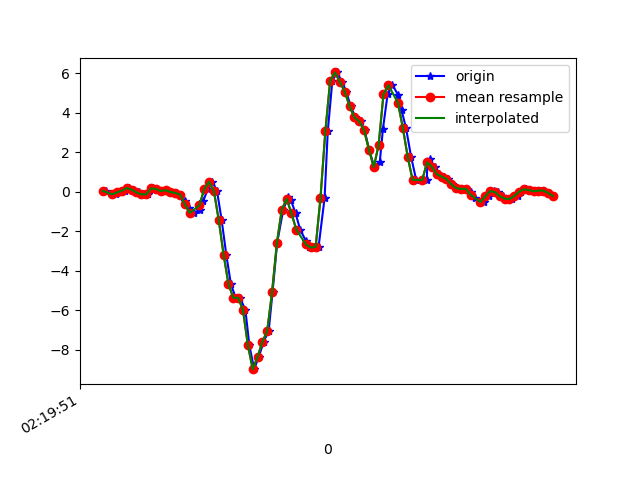

The data file committed next to this chart (first rows):
1617848392015, 544035636996159, 0.05811293, 0.059331693, 0.15403499
1617848392041, 544035656019567, -0.1178, -0.1288, 0.2212
1617848392054, 544035675042991, -0.1313, -0.05185, 0.1553
1617848392073, 544035694066415, -0.02374, 0.01657, 0.1333
1617848392092, 544035713089823, 0.06056, -0.3988, 0.03919
1617848392111, 544035732146431, 0.1974, 0.2316, -0.05488
1617848392130, 544035751197823, 0.1119, -0.04574, -0.02312
1617848392149, 544035770224399, -0.02741, 0.003132, -0.05732
1617848392168, 544035789250991, -0.1251, 0.04467, -0.03778
1617848392187, 544035808277551, -0.13, -0.229, -0.07321
1617848392207, 544035827304111, 0.1717, 0.1558, -0.1355
1617848392225, 544035846340143, 0.1522, -0.1276, -0.1099
1617848392245, 544035865367343, 0.04223, -0.1728, -0.1074
1617848392264, 544035884419343, 0.08499, 0.1497, -0.07932
1617848392282, 544035903446511, -0.002974, -0.2547, 0.001319
1617848392302, 544035922473711, -0.05306, -0.2058, -0.0109
1617848392321, 544035941496911, -0.1374, 0.09721, -0.02556
1617848392340, 544035960548719, -0.4379, -0.1801, 0.07096
1617848392359, 544035979575695, -0.835, -0.3805, 0.1198
1617848392378, 544035998602671, -1.063, -0.2974, 0.1296
1617848392401, 544036017629647, -0.9119, -0.1264, 0.08195
1617848392416, 544036036639215, -0.4526, -0.04207, 0.02209
1617848392435, 544036055690223, 0.1485, -0.01642, 0.003762
1617848392454, 544036074716463, 0.5138, -0.05429, 0.07951
1617848392473, 544036093742703, 0.02879, -0.2094, 0.3605
1617848392492, 544036112768943, -1.439, -0.6016, 0.7771
1617848392511, 544036131819951, -3.187, -1.128, 1.239
1617848392530, 544036150824943, -4.664, -1.76, 1.569
1617848392550, 544036169850351, -5.364, -2.423, 1.711
1617848392568, 544036188875823, -5.358, -2.841, 1.755
1617848392590, 544036207926063, -5.987, -3.296, 1.602
1617848392606, 544036226951471, -7.744, -4.146, 1.25
1617848392626, 544036245959535, -8.974, -4.962, 0.76
1617848392645, 544036264984367, -8.361, -5.006, -0.0842
1617848392665, 544036284034095, -7.589, -4.914, -1.051
1617848392686, 544036303058927, -7.039, -4.459, -1.946
1617848392702, 544036322083823, -5.073, -3.795, -2.172
1617848392721, 544036341099503, -2.582, -3.116, -2.093
1617848392746, 544036360148911, -0.9144, -2.365, -1.944
1617848392765, 544036379173487, -0.2693, -1.414, -1.646
1617848392778, 544036398198127, -0.4245, -0.3157, -1.228
1617848392797, 544036417222703, -1.079, 0.9744, -0.7769
1617848392816, 544036436261039, -1.91, 2.418, -0.3469
1617848392841, 544036455285359, -2.511, 3.681, 0.1821
1617848392854, 544036474309679, -2.811, 4.671, 0.87
1617848392873, 544036493358831, -2.814, 5.375, 1.701
1617848392892, 544036512383087, -2.787, 6.62, 2.673
1617848392917, 544036531407471, -0.3011, 7.564, 3.514
1617848392930, 544036550418223, 3.062, 8.549, 3.232
1617848392949, 544036569467055, 5.63, 9.022, 2.257
1617848392968, 544036588615132, 6.047, 8.207, 1.032
1617848392990, 544036607639004, 5.564, 6.618, 0.187
1617848393006, 544036626663004, 5.075, 5.138, -0.3188
1617848393025, 544036645680860, 4.335, 3.838, -0.5094
1617848393044, 544036664729564, 3.769, 2.565, -0.4678
1617848393066, 544036683753308, 3.572, 1.552, -0.2601
1617848393082, 544036702777180, 3.117, 0.7728, 0.1198
1617848393101, 544036721801052, 2.136, 0.1058, 0.545
1617848393122, 544036740817500, 1.255, -0.4294, 0.8773
1617848393145, 544036759865948, 1.533, -0.7983, 1.057
1617848393158, 544036778889564, 3.203, -0.7311, 1.094
... 37 more rows
